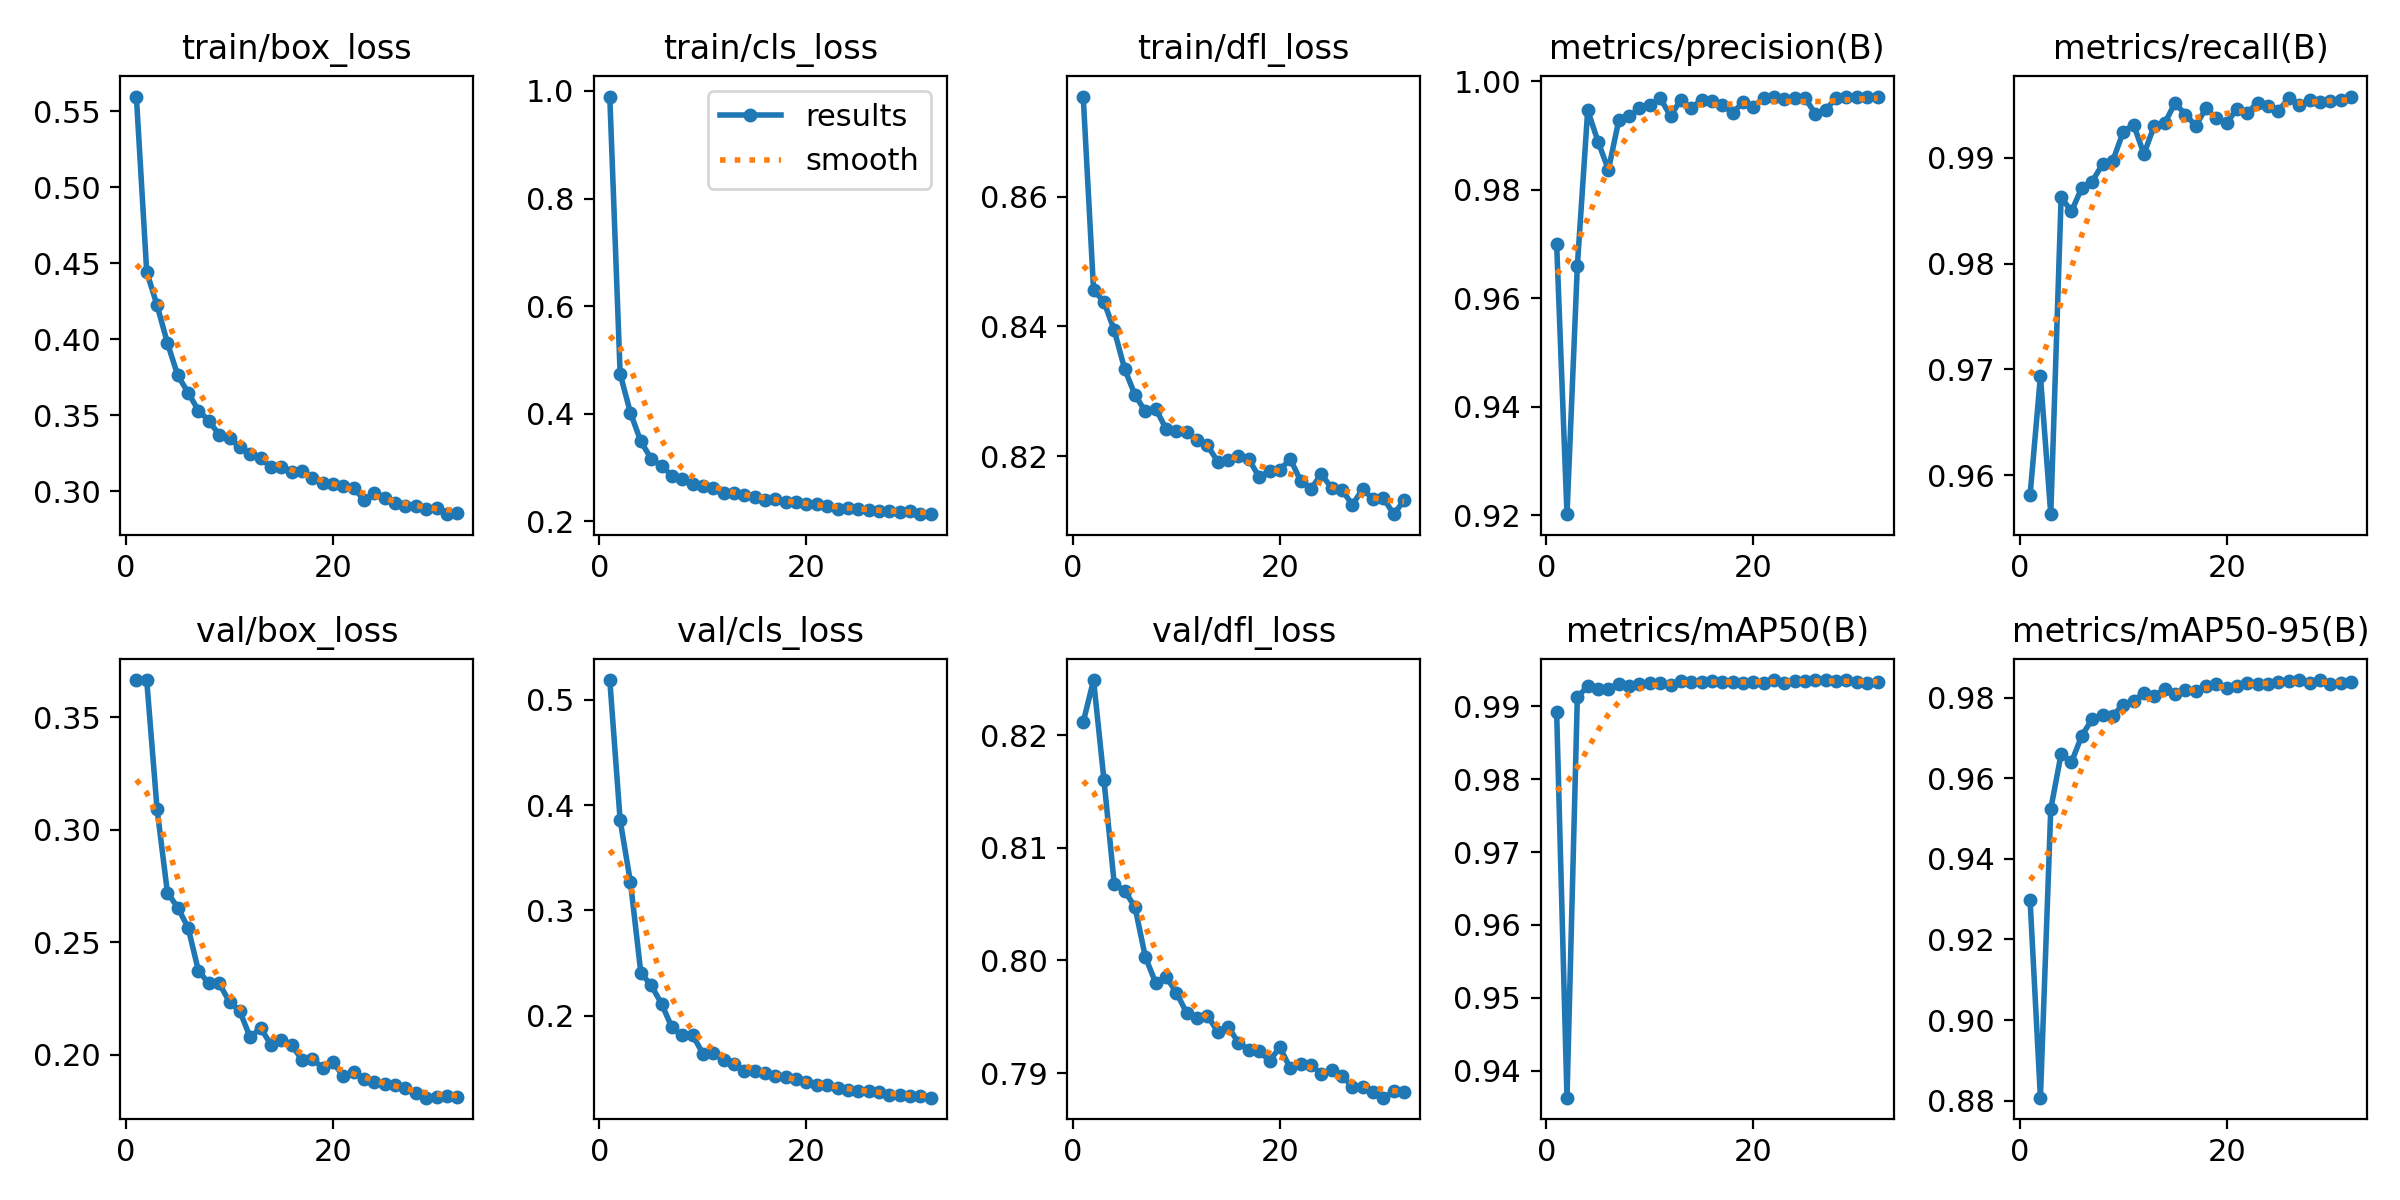

The data file committed next to this chart (first rows):
epoch, time, train/box_loss, train/cls_loss, train/dfl_loss, metrics/precision(B), metrics/recall(B), metrics/mAP50(B), metrics/mAP50-95(B), val/box_loss, val/cls_loss, val/dfl_loss, lr/pg0, lr/pg1, lr/pg2
1, 563.9, 0.5597, 0.9895, 0.8755, 0.9701, 0.9581, 0.9892, 0.9298, 0.3663, 0.5189, 0.8211, 0.0003326, 0.0003326, 0.06707
2, 1095, 0.4444, 0.474, 0.8456, 0.9202, 0.9694, 0.9363, 0.8807, 0.3665, 0.3857, 0.8249, 0.0006593, 0.0006593, 0.03407
3, 1622, 0.4224, 0.4015, 0.8438, 0.9659, 0.9563, 0.9912, 0.9523, 0.3093, 0.3266, 0.8161, 0.0009795, 0.0009795, 0.001055
4, 2143, 0.3976, 0.3487, 0.8394, 0.9946, 0.9863, 0.9927, 0.966, 0.2721, 0.2407, 0.8068, 0.0009703, 0.0009703, 0.0009703
5, 2663, 0.3762, 0.3164, 0.8335, 0.9889, 0.9849, 0.9923, 0.964, 0.2655, 0.2288, 0.8062, 0.0009604, 0.0009604, 0.0009604
6, 3171, 0.3649, 0.303, 0.8294, 0.9837, 0.9872, 0.9924, 0.9706, 0.2565, 0.2114, 0.8047, 0.0009505, 0.0009505, 0.0009505
7, 3666, 0.3531, 0.285, 0.8269, 0.9927, 0.9877, 0.9931, 0.9746, 0.2373, 0.1889, 0.8003, 0.0009406, 0.0009406, 0.0009406
8, 4167, 0.3465, 0.279, 0.8273, 0.9935, 0.9894, 0.9928, 0.9756, 0.2318, 0.1812, 0.798, 0.0009307, 0.0009307, 0.0009307
9, 4665, 0.3371, 0.2695, 0.8242, 0.995, 0.9897, 0.993, 0.9755, 0.2318, 0.1815, 0.7986, 0.0009208, 0.0009208, 0.0009208
10, 5160, 0.3348, 0.2658, 0.8239, 0.9956, 0.9924, 0.9931, 0.9783, 0.2235, 0.164, 0.7972, 0.0009109, 0.0009109, 0.0009109
11, 5657, 0.329, 0.2624, 0.8237, 0.9969, 0.9931, 0.9931, 0.9791, 0.2194, 0.1646, 0.7953, 0.000901, 0.000901, 0.000901
12, 6155, 0.3246, 0.2525, 0.8225, 0.9936, 0.9903, 0.9929, 0.9812, 0.2078, 0.1575, 0.7949, 0.0008911, 0.0008911, 0.0008911
13, 6649, 0.3217, 0.2526, 0.8216, 0.9966, 0.993, 0.9934, 0.9804, 0.212, 0.1542, 0.7951, 0.0008812, 0.0008812, 0.0008812
14, 7144, 0.3158, 0.2485, 0.8191, 0.995, 0.9932, 0.9933, 0.9821, 0.2046, 0.1473, 0.7937, 0.0008713, 0.0008713, 0.0008713
15, 7636, 0.316, 0.2455, 0.8193, 0.9966, 0.9952, 0.9933, 0.9808, 0.2065, 0.1472, 0.7941, 0.0008614, 0.0008614, 0.0008614
16, 8133, 0.3125, 0.2405, 0.82, 0.9963, 0.9941, 0.9935, 0.9818, 0.2045, 0.146, 0.7927, 0.0008515, 0.0008515, 0.0008515
17, 8627, 0.3132, 0.2412, 0.8195, 0.9956, 0.993, 0.9933, 0.9817, 0.1978, 0.1428, 0.7921, 0.0008416, 0.0008416, 0.0008416
18, 9119, 0.3087, 0.2367, 0.8168, 0.9941, 0.9947, 0.9933, 0.9828, 0.1984, 0.1418, 0.792, 0.0008317, 0.0008317, 0.0008317
19, 9614, 0.3057, 0.2351, 0.8177, 0.9961, 0.9937, 0.9932, 0.9833, 0.1942, 0.1398, 0.7911, 0.0008218, 0.0008218, 0.0008218
20, 10120, 0.3049, 0.2323, 0.8178, 0.9953, 0.9933, 0.9933, 0.9825, 0.1968, 0.1366, 0.7923, 0.0008119, 0.0008119, 0.0008119
21, 10620, 0.3032, 0.2315, 0.8196, 0.9969, 0.9946, 0.9931, 0.9828, 0.1905, 0.1342, 0.7904, 0.000802, 0.000802, 0.000802
22, 11119, 0.3022, 0.2294, 0.8162, 0.997, 0.9942, 0.9935, 0.9837, 0.1923, 0.1342, 0.7908, 0.0007921, 0.0007921, 0.0007921
23, 11622, 0.2942, 0.2232, 0.815, 0.9968, 0.9952, 0.9932, 0.9834, 0.1893, 0.1311, 0.7907, 0.0007822, 0.0007822, 0.0007822
24, 12122, 0.2988, 0.2256, 0.8172, 0.997, 0.9949, 0.9934, 0.9834, 0.1879, 0.1298, 0.79, 0.0007723, 0.0007723, 0.0007723
25, 12637, 0.2954, 0.2233, 0.8151, 0.9969, 0.9944, 0.9934, 0.984, 0.1871, 0.1288, 0.7903, 0.0007624, 0.0007624, 0.0007624
26, 13123, 0.2923, 0.2208, 0.8148, 0.994, 0.9957, 0.9936, 0.984, 0.1868, 0.1283, 0.7897, 0.0007525, 0.0007525, 0.0007525
27, 13611, 0.2903, 0.2192, 0.8125, 0.9946, 0.995, 0.9936, 0.9843, 0.1852, 0.1271, 0.7888, 0.0007426, 0.0007426, 0.0007426
28, 14095, 0.2907, 0.2184, 0.8149, 0.997, 0.9954, 0.9935, 0.9837, 0.1832, 0.1248, 0.7888, 0.0007327, 0.0007327, 0.0007327
29, 14585, 0.2886, 0.2181, 0.8134, 0.9971, 0.9953, 0.9935, 0.9842, 0.181, 0.1246, 0.7883, 0.0007228, 0.0007228, 0.0007228
30, 15071, 0.2889, 0.2195, 0.8135, 0.9971, 0.9953, 0.9933, 0.9834, 0.1811, 0.1241, 0.7878, 0.0007129, 0.0007129, 0.0007129
31, 15557, 0.285, 0.2134, 0.811, 0.997, 0.9954, 0.9932, 0.9835, 0.1817, 0.1237, 0.7884, 0.000703, 0.000703, 0.000703
32, 16043, 0.2854, 0.2141, 0.8132, 0.9971, 0.9958, 0.9934, 0.9839, 0.1811, 0.1221, 0.7883, 0.0006931, 0.0006931, 0.0006931
